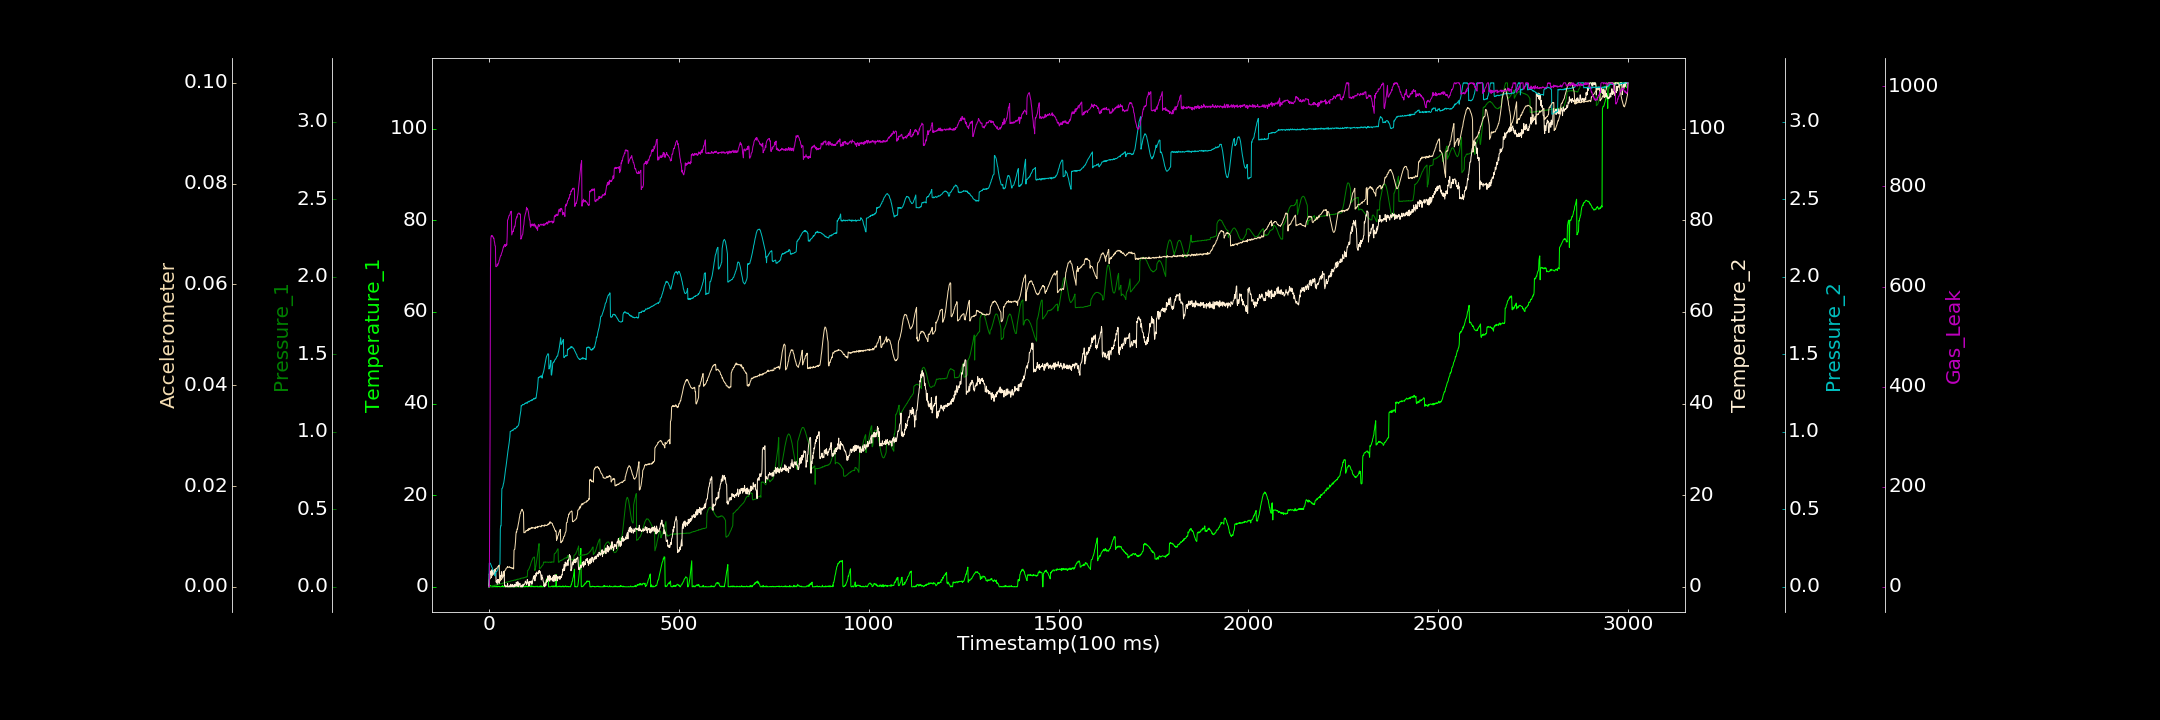

The file beside this chart, header and first rows:
0.000000000, 0.000000000, 0.000000000, 0.000000000, 0.001127551, 0.000000000, 0.811306389
1, 0.03764, 0.000000000, 2.843, 0.1532, 0.001445, 0.1082
2, 0.000000000, 0.000000000, 2.23, 0.1534, 0.00149, 159
3, 0.02492, 0.001508, 3.315, 0.1543, 0.0016, 314.6
4, 0.2779, 0.001238, 2.847, 0.1515, 0.001683, 636.1
5, 0.000000000, 0.002221, 3.465, 0.1431, 0.001811, 695.9
6, 0.000000000, 0.004246, 1.998, 0.14, 0.002006, 701.1
7, 0.1371, 0.002717, 2.324, 0.1297, 0.002252, 700.5
8, 0.000000000, 0.004567, 3.742, 0.1275, 0.002179, 702.1
9, 0.05394, 0.007179, 2.968, 0.1212, 0.0023, 700.4
10, 0.000000000, 0.005623, 2.631, 0.1131, 0.002456, 700.4
11, 0.2055, 0.005259, 3.462, 0.1064, 0.002534, 698
12, 0.000000000, 0.005097, 3.398, 0.09829, 0.002595, 696.1
13, 0.000000000, 0.008068, 3.613, 0.09107, 0.002708, 696.8
14, 0.04037, 0.007451, 2.704, 0.0848, 0.00315, 690.6
15, 0.05023, 0.01046, 2.87, 0.0746, 0.00321, 687.8
16, 0.03433, 0.008798, 3.837, 0.07437, 0.003403, 681.5
17, 0.05749, 0.01075, 2.74, 0.06977, 0.003493, 681
18, 0.000000000, 0.01221, 2.921, 0.09773, 0.003586, 639.8
19, 0.000000000, 0.01109, 1.013, 0.09613, 0.003612, 639.8
20, 0.0388, 0.01262, 1.346, 0.0981, 0.003559, 639.6
21, 0.146, 0.01121, 0.9645, 0.103, 0.003641, 640.7
22, 0.000000000, 0.01538, 0.5622, 0.1071, 0.003885, 645.1
23, 0.000000000, 0.01476, 1.599, 0.112, 0.003983, 642.2
24, 0.1098, 0.0137, 1.474, 0.1157, 0.003994, 645.1
25, 0.07209, 0.01409, 1.613, 0.1267, 0.003987, 645.6
26, 0.03927, 0.01793, 0.9594, 0.1325, 0.004257, 648.7
27, 0.1028, 0.01699, 0.7462, 0.1369, 0.004285, 652.4
28, 0.000000000, 0.01728, 1.854, 0.1406, 0.001282, 653.3
29, 0.0193, 0.01682, 2.204, 0.1483, 0.001307, 657.9
30, 0.000000000, 0.01923, 1.753, 0.374, 0.001155, 659.6
31, 0.000000000, 0.01899, 2.451, 0.3945, 0.001445, 662.1
32, 0.000000000, 0.01947, 2.055, 0.3945, 0.001581, 662.1
33, 0.1052, 0.0207, 3.286, 0.5264, 0.0014, 666.2
34, 0.06456, 0.02029, 2.401, 0.6343, 0.001617, 667.8
35, 0.03517, 0.02041, 2.382, 0.6361, 0.00195, 669.7
36, 0.2638, 0.0227, 1.914, 0.6411, 0.002158, 672.8
37, 0.000000000, 0.02377, 2.372, 0.6498, 0.00221, 675.8
38, 0.000000000, 0.02471, 3.303, 0.6642, 0.002597, 679.1
39, 0.05318, 0.02393, 2.363, 0.6709, 0.002516, 678.5
40, 0.000000000, 0.02588, 3.398, 0.6859, 0.002714, 682.5
41, 0.1393, 0.0246, 0.3409, 0.7045, 0.00303, 682
42, 0.1262, 0.02702, 0.4203, 0.7256, 0.003227, 684
43, 0.000000000, 0.02876, 0.000000000, 0.7415, 0.003288, 679.9
44, 0.02792, 0.02702, 0.000000000, 0.7629, 0.003342, 682.9
45, 0.03207, 0.02708, 0.2278, 0.778, 0.003628, 681.5
46, 0.1272, 0.0311, 0.05841, 0.798, 0.003719, 684.8
47, 0.02434, 0.02956, 0.000000000, 0.8167, 0.003744, 682.9
48, 0.000000000, 0.03092, 0.000000000, 0.8374, 0.003812, 700.2
49, 0.000000000, 0.03036, 0.7506, 0.8559, 0.004039, 733
50, 0.07205, 0.03027, 0.000000000, 0.8754, 0.003875, 733.6
51, 0.000000000, 0.03261, 0.000000000, 0.8914, 0.003878, 736.3
52, 0.000000000, 0.03376, 0.1132, 0.9088, 0.003854, 739.1
53, 0.000000000, 0.03386, 0.000000000, 0.9256, 0.003899, 741.9
54, 0.000000000, 0.03345, 0.000000000, 0.9451, 0.004002, 742.1
55, 0.002485, 0.03382, 0.2582, 0.9659, 0.003925, 743.4
56, 0.000000000, 0.03651, 0.000000000, 1.003, 0.003787, 746.4
57, 0.000000000, 0.03739, 0.5575, 1.002, 0.003803, 749.2
58, 0.000000000, 0.03728, 0.000000000, 1.003, 0.003751, 748.4
59, 0.000000000, 0.03783, 0.1629, 1.007, 0.003816, 750.5
60, 0.08774, 0.03909, 0.000000000, 1.008, 0.003711, 703
... 2,939 more rows
